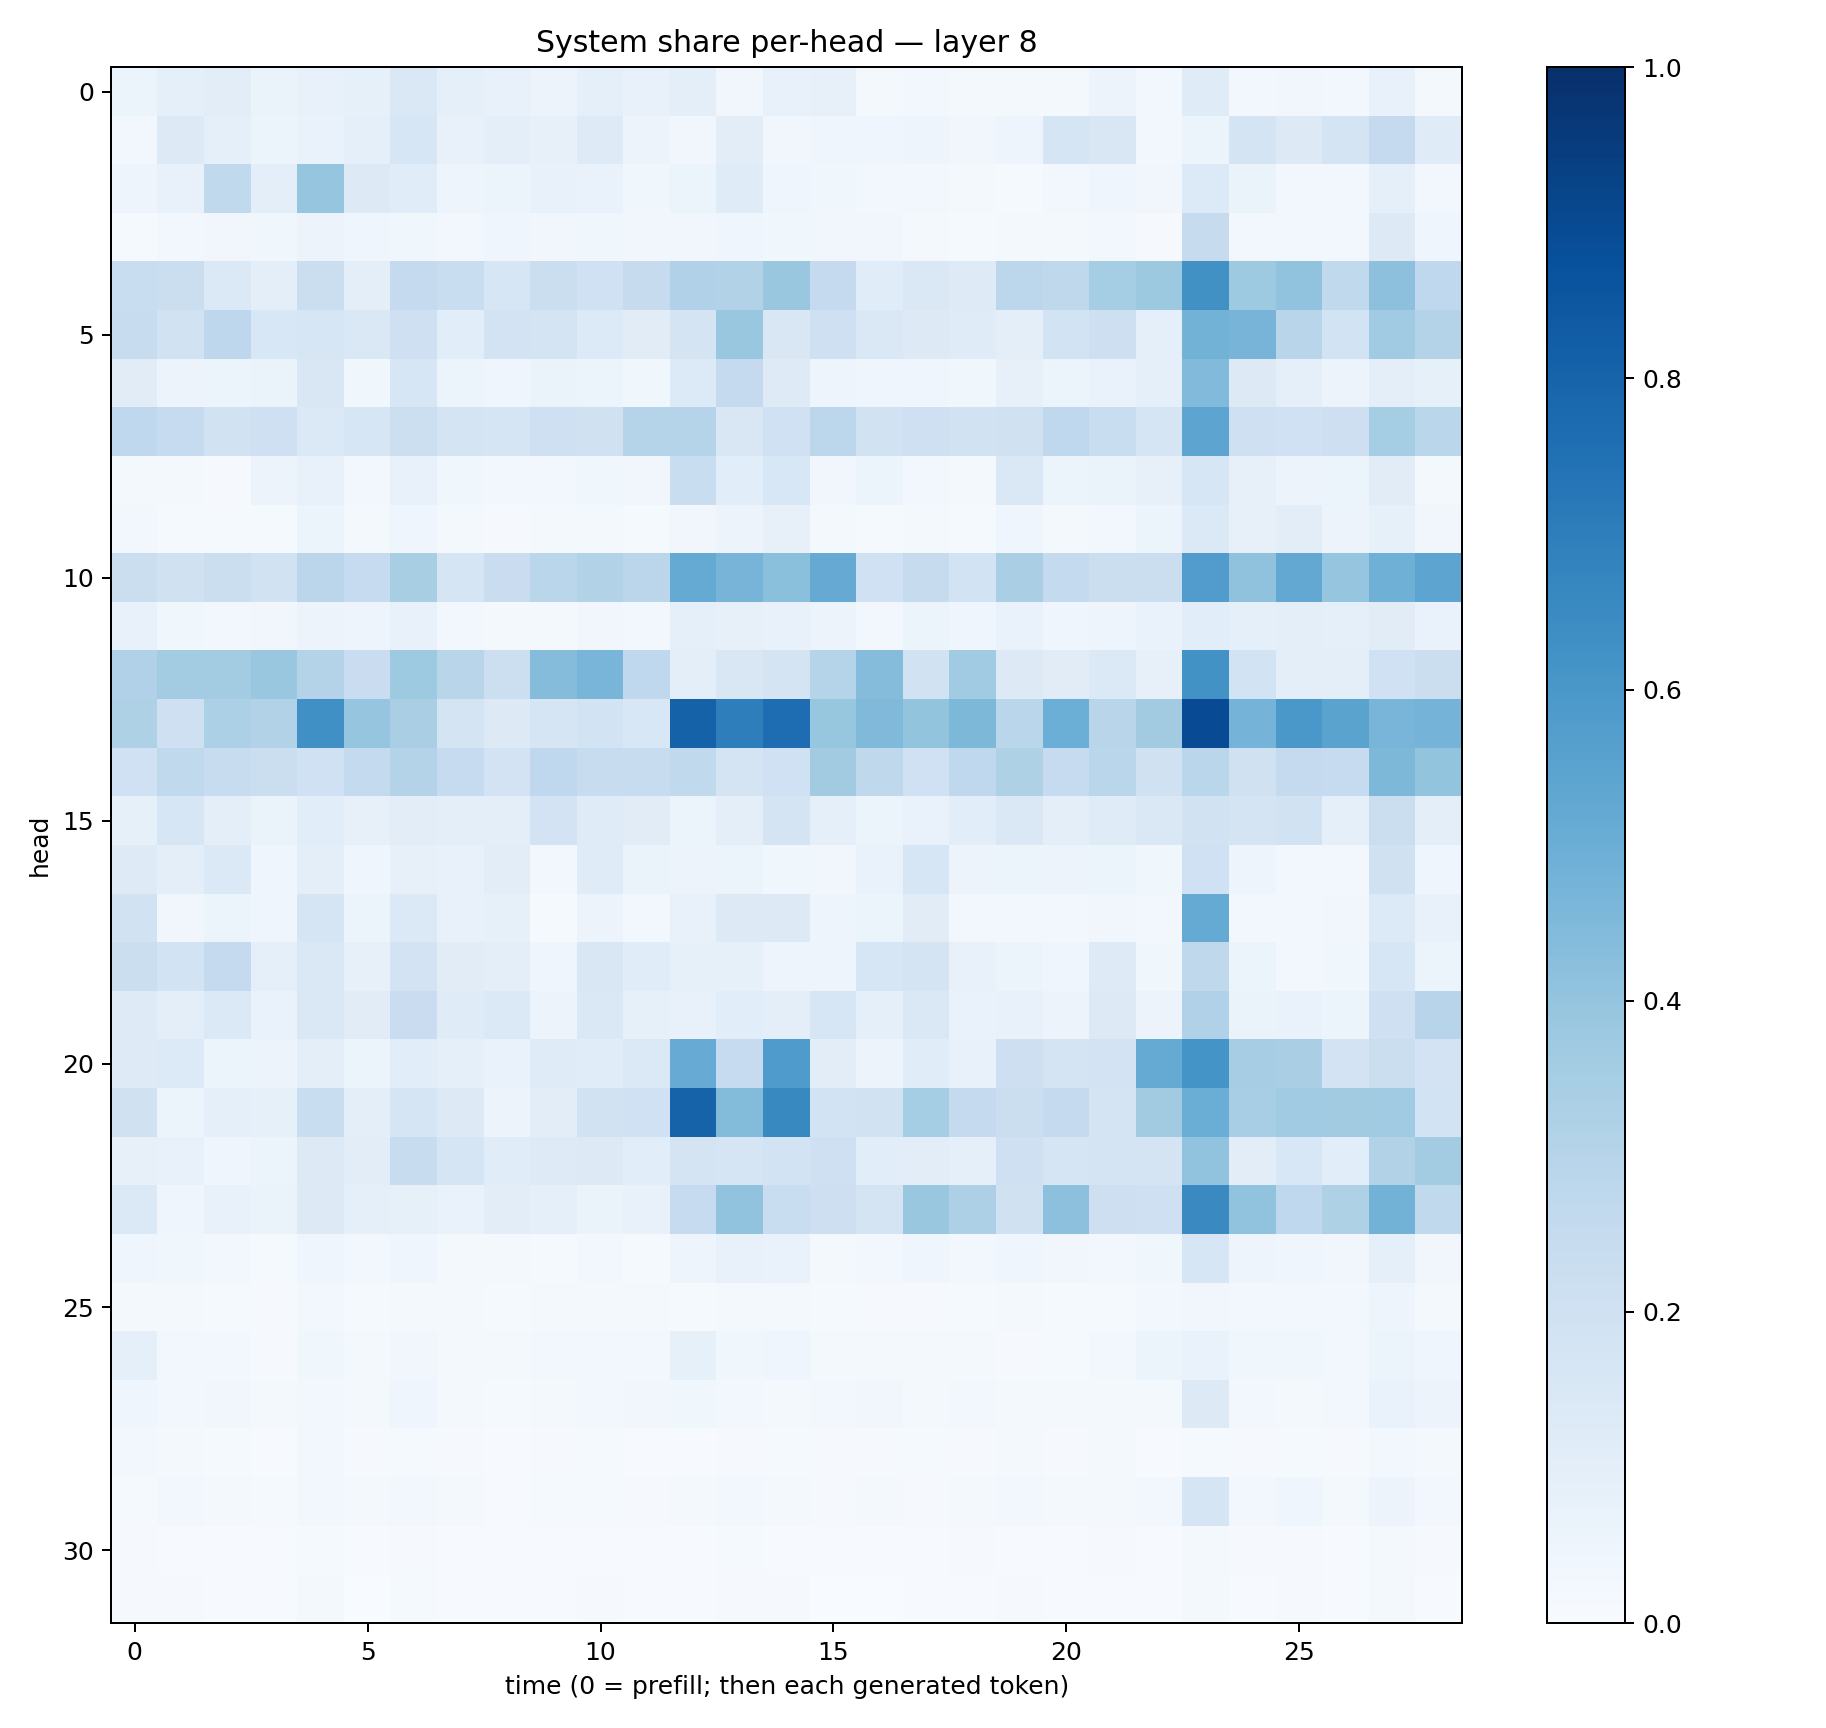

Data behind this chart, as committed beside it:
0.05374273, 0.08784468, 0.10358913, 0.06259991, 0.07229132, 0.082527235, 0.14102888, 0.08872396, 0.07729661, 0.05726321, 0.08874205, 0.0763514, 0.09565665, 0.03376524, 0.07228135, 0.08019165, 0.019309726, 0.023833752, 0.019128982, 0.019936219, 0.02068812, 0.058162123, 0.030559165, 0.11782677
0.02544, 0.1301, 0.09225, 0.06077, 0.06649, 0.09295, 0.1609, 0.07297, 0.09747, 0.08171, 0.1235, 0.05724, 0.03273, 0.1024, 0.03364, 0.0397, 0.04188, 0.05023, 0.03452, 0.04898, 0.169, 0.1489, 0.0299, 0.06152
0.04812, 0.07262, 0.264, 0.09487, 0.3946, 0.1309, 0.1155, 0.04791, 0.0621, 0.07268, 0.06717, 0.03881, 0.05989, 0.1195, 0.04338, 0.03807, 0.02737, 0.02455, 0.0176, 0.01215, 0.03017, 0.04667, 0.03311, 0.1365
0.01233, 0.02729, 0.03431, 0.0364, 0.05601, 0.04311, 0.03607, 0.02548, 0.04025, 0.03324, 0.0372, 0.03419, 0.03429, 0.045, 0.03635, 0.03478, 0.0323, 0.02108, 0.01314, 0.01804, 0.01968, 0.02779, 0.009474, 0.2426
0.2331, 0.2262, 0.1387, 0.09557, 0.2261, 0.09963, 0.2516, 0.233, 0.1631, 0.2189, 0.2027, 0.2433, 0.3195, 0.3115, 0.3848, 0.2515, 0.116, 0.1436, 0.122, 0.2802, 0.2709, 0.3536, 0.3776, 0.6282
0.2404, 0.1945, 0.2761, 0.1556, 0.1592, 0.1421, 0.2048, 0.109, 0.1817, 0.1734, 0.136, 0.112, 0.1753, 0.3874, 0.1494, 0.2045, 0.1455, 0.1312, 0.1192, 0.09902, 0.1874, 0.2111, 0.0884, 0.4781
0.111, 0.05491, 0.05188, 0.06267, 0.1489, 0.03618, 0.1592, 0.06073, 0.03929, 0.06374, 0.05163, 0.03821, 0.1348, 0.2509, 0.1229, 0.05056, 0.04091, 0.0424, 0.03799, 0.07965, 0.05406, 0.06697, 0.0905, 0.4432
0.2693, 0.2474, 0.1892, 0.2108, 0.1404, 0.1592, 0.2171, 0.1762, 0.1705, 0.2077, 0.1978, 0.2987, 0.2976, 0.1497, 0.1994, 0.2775, 0.1931, 0.2059, 0.1919, 0.1991, 0.2692, 0.2324, 0.1692, 0.5409
0.0201, 0.01712, 0.01106, 0.05616, 0.07485, 0.03047, 0.07599, 0.03636, 0.02417, 0.0261, 0.03691, 0.03127, 0.2329, 0.1085, 0.1524, 0.03273, 0.05383, 0.03096, 0.0228, 0.1446, 0.05101, 0.06411, 0.08169, 0.158
0.02371, 0.01472, 0.01266, 0.01443, 0.05223, 0.02102, 0.04388, 0.01892, 0.0111, 0.01619, 0.01937, 0.0151, 0.03257, 0.05722, 0.07951, 0.01927, 0.01294, 0.01802, 0.01466, 0.04465, 0.01973, 0.02422, 0.06187, 0.1395
0.2221, 0.1966, 0.226, 0.1877, 0.2815, 0.2487, 0.3428, 0.1652, 0.2283, 0.2888, 0.3088, 0.2841, 0.5175, 0.4712, 0.4187, 0.5138, 0.2031, 0.2422, 0.1867, 0.3377, 0.2566, 0.2244, 0.2261, 0.5747
0.07575, 0.03532, 0.02381, 0.03146, 0.05586, 0.04739, 0.07092, 0.03047, 0.02115, 0.02082, 0.03331, 0.02859, 0.09208, 0.08122, 0.07479, 0.05738, 0.02589, 0.05094, 0.04134, 0.06732, 0.04037, 0.04763, 0.06953, 0.1093
0.3189, 0.3589, 0.3573, 0.3861, 0.3077, 0.2285, 0.3727, 0.2923, 0.2166, 0.4338, 0.4675, 0.2681, 0.09779, 0.1495, 0.1776, 0.2977, 0.4359, 0.191, 0.3636, 0.13, 0.1097, 0.1396, 0.08065, 0.6215
0.3216, 0.2066, 0.3309, 0.3139, 0.6307, 0.3946, 0.338, 0.1745, 0.1294, 0.1648, 0.1838, 0.1545, 0.8069, 0.6988, 0.7642, 0.394, 0.4476, 0.3988, 0.4561, 0.2862, 0.499, 0.2895, 0.3625, 0.8917
0.2018, 0.2652, 0.242, 0.2218, 0.2017, 0.2572, 0.3085, 0.2472, 0.1823, 0.2663, 0.2405, 0.2396, 0.2651, 0.1779, 0.2012, 0.3601, 0.271, 0.201, 0.267, 0.3234, 0.2469, 0.2861, 0.1959, 0.286
0.08325, 0.158, 0.09854, 0.0645, 0.1057, 0.08194, 0.1034, 0.09531, 0.09711, 0.1808, 0.1195, 0.1127, 0.05964, 0.0948, 0.1722, 0.09261, 0.06052, 0.06661, 0.1057, 0.1439, 0.09469, 0.1196, 0.1464, 0.1924
0.1232, 0.09553, 0.1387, 0.04667, 0.09423, 0.04132, 0.07915, 0.07667, 0.1042, 0.02366, 0.118, 0.06429, 0.05647, 0.06065, 0.03608, 0.03427, 0.06672, 0.1637, 0.05853, 0.05194, 0.05498, 0.05289, 0.03628, 0.2009
0.1875, 0.0327, 0.06249, 0.04109, 0.1644, 0.05197, 0.1401, 0.07444, 0.08401, 0.01192, 0.05831, 0.02475, 0.07105, 0.1326, 0.1276, 0.04847, 0.06106, 0.1131, 0.02985, 0.03113, 0.02407, 0.03414, 0.02937, 0.5161
0.2262, 0.1869, 0.2532, 0.08893, 0.1424, 0.08097, 0.1809, 0.1119, 0.1001, 0.04005, 0.151, 0.1171, 0.08559, 0.08271, 0.04896, 0.04744, 0.1617, 0.1795, 0.07601, 0.05322, 0.04636, 0.1234, 0.03744, 0.2727
0.1234, 0.1011, 0.1381, 0.06945, 0.1475, 0.1095, 0.229, 0.1174, 0.1394, 0.05841, 0.1468, 0.08432, 0.07245, 0.1059, 0.09539, 0.1608, 0.09141, 0.1415, 0.06982, 0.07596, 0.05571, 0.1256, 0.05474, 0.3169
0.1234, 0.1346, 0.05986, 0.05506, 0.09533, 0.0606, 0.1065, 0.08633, 0.06923, 0.1202, 0.1148, 0.1405, 0.5111, 0.248, 0.5825, 0.1047, 0.0569, 0.1143, 0.07235, 0.2138, 0.1777, 0.1805, 0.5171, 0.6162
0.1963, 0.06076, 0.0932, 0.08457, 0.2305, 0.09682, 0.1655, 0.13, 0.05774, 0.1042, 0.1893, 0.203, 0.801, 0.4376, 0.6569, 0.1843, 0.1911, 0.3547, 0.2528, 0.2259, 0.2526, 0.1719, 0.3604, 0.5038
0.0797, 0.0726, 0.04152, 0.05903, 0.1306, 0.1031, 0.2358, 0.1647, 0.1161, 0.1225, 0.1312, 0.108, 0.1782, 0.1711, 0.1869, 0.2067, 0.1087, 0.103, 0.09142, 0.2062, 0.1654, 0.1738, 0.174, 0.4047
0.137, 0.04135, 0.07284, 0.06377, 0.1303, 0.08795, 0.0843, 0.06972, 0.1051, 0.08628, 0.06343, 0.07445, 0.2483, 0.404, 0.2326, 0.2117, 0.1788, 0.3903, 0.327, 0.1983, 0.4152, 0.211, 0.2095, 0.6549
0.03956, 0.03659, 0.02427, 0.01446, 0.04623, 0.02521, 0.03981, 0.0209, 0.02041, 0.01503, 0.02506, 0.01447, 0.04864, 0.07281, 0.0673, 0.01787, 0.02628, 0.03943, 0.02387, 0.04327, 0.0327, 0.02466, 0.03847, 0.1623
0.01948, 0.01882, 0.01176, 0.01139, 0.02587, 0.01207, 0.02112, 0.01575, 0.01251, 0.01966, 0.02319, 0.02288, 0.0142, 0.02051, 0.02119, 0.01386, 0.01066, 0.01157, 0.0139, 0.01806, 0.01231, 0.01309, 0.03015, 0.0328
0.09314, 0.03012, 0.0279, 0.01164, 0.03766, 0.02272, 0.03442, 0.02237, 0.01675, 0.02402, 0.03025, 0.02654, 0.08352, 0.03666, 0.04563, 0.01852, 0.01662, 0.01896, 0.01722, 0.01034, 0.01459, 0.0259, 0.05132, 0.0681
0.04274, 0.02764, 0.03405, 0.0199, 0.02432, 0.02113, 0.03996, 0.01822, 0.01284, 0.01891, 0.02745, 0.03156, 0.03799, 0.02667, 0.01694, 0.02588, 0.03307, 0.01807, 0.02763, 0.01789, 0.02297, 0.02191, 0.02322, 0.1273
0.03075, 0.01628, 0.01263, 0.007339, 0.02394, 0.00962, 0.01524, 0.008009, 0.007198, 0.01016, 0.01289, 0.005658, 0.006087, 0.009483, 0.01216, 0.00892, 0.01082, 0.01341, 0.01112, 0.01613, 0.01052, 0.01764, 0.007042, 0.01292
0.01289, 0.02391, 0.01844, 0.01315, 0.02854, 0.01577, 0.02964, 0.02083, 0.006866, 0.01329, 0.01368, 0.01064, 0.02066, 0.0258, 0.02185, 0.01074, 0.01639, 0.01156, 0.02073, 0.03075, 0.01841, 0.01913, 0.02612, 0.1707
0.00956, 0.004503, 0.005999, 0.004362, 0.01188, 0.00495, 0.009768, 0.005379, 0.004023, 0.004262, 0.007163, 0.004995, 0.00675, 0.01247, 0.00763, 0.005124, 0.006296, 0.007146, 0.008162, 0.007202, 0.007269, 0.009357, 0.006207, 0.02337
0.009243, 0.008077, 0.006891, 0.005243, 0.01739, 0.002896, 0.0139, 0.007796, 0.004441, 0.006286, 0.009337, 0.004358, 0.006262, 0.01054, 0.008304, 0.002337, 0.003841, 0.004909, 0.00502, 0.008321, 0.00488, 0.007243, 0.00749, 0.01982
